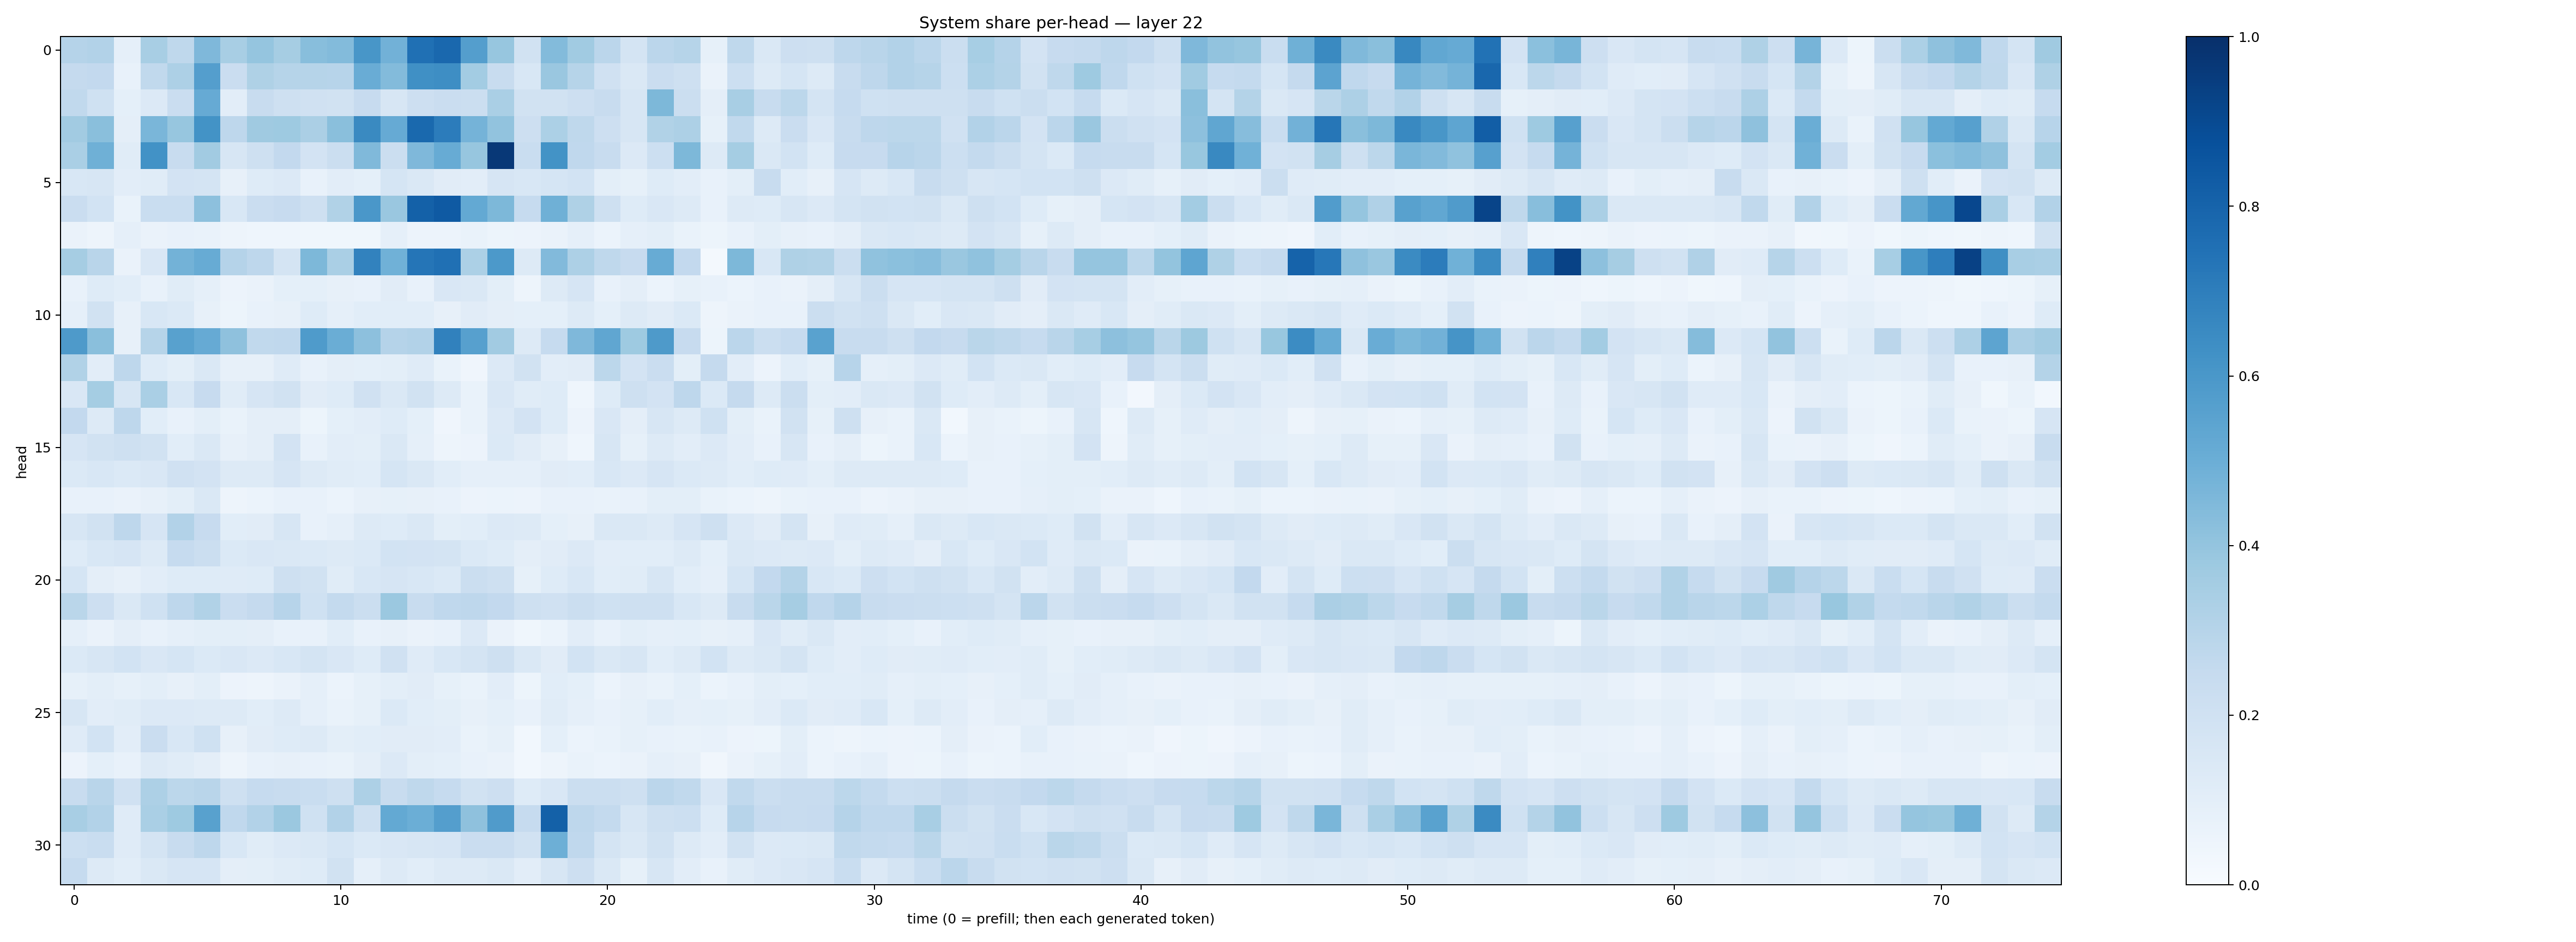

Source data for this figure (header and first rows):
0.30179304, 0.31171852, 0.08967974, 0.3398677, 0.27143306, 0.45209554, 0.34249824, 0.39825678, 0.35085315, 0.42605832, 0.4397252, 0.60541666, 0.4827188, 0.75239915, 0.7816549, 0.5697941, 0.39407682, 0.19081274, 0.43806309, 0.36630544, 0.28216958, 0.17956887, 0.2823473, 0.2970282
0.2528, 0.2611, 0.0749, 0.2618, 0.3247, 0.5693, 0.2282, 0.321, 0.2974, 0.2992, 0.2935, 0.5053, 0.4389, 0.6326, 0.6392, 0.3582, 0.2409, 0.1546, 0.3837, 0.2971, 0.1975, 0.146, 0.2285, 0.2091
0.2629, 0.2026, 0.09367, 0.1336, 0.2282, 0.5144, 0.1022, 0.2358, 0.2043, 0.1962, 0.1895, 0.2436, 0.1619, 0.2147, 0.2283, 0.2229, 0.3396, 0.1916, 0.1921, 0.2141, 0.238, 0.1612, 0.4531, 0.2216
0.3598, 0.4237, 0.09432, 0.4623, 0.3911, 0.6188, 0.2735, 0.3674, 0.375, 0.3347, 0.4252, 0.6529, 0.5128, 0.7794, 0.7038, 0.4727, 0.4053, 0.2134, 0.3313, 0.2726, 0.212, 0.1621, 0.3125, 0.3279
0.3392, 0.4901, 0.1146, 0.6212, 0.2348, 0.3598, 0.1632, 0.2105, 0.2615, 0.1822, 0.2249, 0.4486, 0.2206, 0.4514, 0.511, 0.3909, 0.9659, 0.2316, 0.6204, 0.2687, 0.2382, 0.1346, 0.2161, 0.4537
0.1544, 0.1634, 0.1023, 0.1137, 0.1833, 0.1776, 0.08097, 0.1227, 0.1365, 0.0748, 0.1041, 0.09352, 0.1709, 0.1435, 0.1097, 0.1033, 0.1669, 0.1561, 0.1711, 0.1853, 0.09868, 0.08418, 0.1213, 0.102
0.2297, 0.1853, 0.07003, 0.2316, 0.2307, 0.4154, 0.1541, 0.2288, 0.2458, 0.2107, 0.3141, 0.5985, 0.3861, 0.8108, 0.8374, 0.5226, 0.4556, 0.2496, 0.4893, 0.3242, 0.2083, 0.1226, 0.1516, 0.1287
0.06477, 0.04797, 0.08872, 0.06557, 0.0723, 0.06987, 0.04697, 0.04551, 0.04323, 0.03608, 0.03819, 0.03606, 0.08658, 0.05723, 0.05534, 0.068, 0.05337, 0.05562, 0.0633, 0.0881, 0.05991, 0.08847, 0.09839, 0.06945
0.3481, 0.291, 0.06473, 0.1496, 0.4799, 0.5103, 0.301, 0.2762, 0.1725, 0.4538, 0.3393, 0.6827, 0.4861, 0.7327, 0.751, 0.3316, 0.591, 0.1327, 0.4426, 0.3243, 0.2708, 0.2457, 0.5081, 0.259
0.07072, 0.1218, 0.1062, 0.07079, 0.1139, 0.08677, 0.05494, 0.06344, 0.09003, 0.09158, 0.07816, 0.07034, 0.1104, 0.07621, 0.1502, 0.1475, 0.09785, 0.05025, 0.1313, 0.1677, 0.07233, 0.096, 0.05995, 0.08389
0.08777, 0.1918, 0.0786, 0.1534, 0.1391, 0.08166, 0.05393, 0.07083, 0.07863, 0.1244, 0.0885, 0.1065, 0.1087, 0.1055, 0.08191, 0.1116, 0.09378, 0.09289, 0.09008, 0.1263, 0.0935, 0.13, 0.1112, 0.1379
0.5883, 0.4245, 0.07863, 0.2977, 0.5548, 0.5137, 0.4125, 0.2639, 0.2694, 0.5821, 0.5023, 0.4154, 0.3011, 0.3117, 0.6836, 0.5599, 0.3607, 0.1325, 0.2472, 0.4521, 0.5313, 0.3738, 0.587, 0.2451
0.3141, 0.1037, 0.2749, 0.1228, 0.09936, 0.1429, 0.08077, 0.08112, 0.1209, 0.0743, 0.09686, 0.09142, 0.09933, 0.1173, 0.06835, 0.04174, 0.1336, 0.1942, 0.1052, 0.1112, 0.2778, 0.1805, 0.2292, 0.1009
0.1504, 0.353, 0.16, 0.3373, 0.1532, 0.2456, 0.1159, 0.1651, 0.1933, 0.1127, 0.1239, 0.1959, 0.1482, 0.1909, 0.1324, 0.06991, 0.151, 0.1148, 0.1244, 0.04401, 0.1211, 0.2037, 0.1819, 0.2735
0.2603, 0.1327, 0.277, 0.1064, 0.07784, 0.1002, 0.06737, 0.09635, 0.09738, 0.05272, 0.09136, 0.1032, 0.1229, 0.0922, 0.0398, 0.06774, 0.1337, 0.1826, 0.1242, 0.05646, 0.1517, 0.09557, 0.1575, 0.1305
0.1642, 0.1941, 0.2042, 0.1949, 0.1072, 0.1408, 0.08099, 0.09763, 0.1824, 0.07753, 0.1045, 0.1015, 0.146, 0.08625, 0.0502, 0.05607, 0.138, 0.1125, 0.08062, 0.04348, 0.1586, 0.08473, 0.129, 0.1031
0.1387, 0.154, 0.1377, 0.1516, 0.1963, 0.1826, 0.1289, 0.1308, 0.1664, 0.1314, 0.1149, 0.108, 0.1695, 0.1453, 0.1093, 0.08755, 0.08923, 0.0885, 0.1115, 0.1086, 0.1557, 0.133, 0.1677, 0.1386
0.07178, 0.07675, 0.0639, 0.0786, 0.0986, 0.1444, 0.0502, 0.06032, 0.07789, 0.07655, 0.06131, 0.08165, 0.08411, 0.07992, 0.07784, 0.05769, 0.05968, 0.05659, 0.07513, 0.0773, 0.06863, 0.07109, 0.09893, 0.09823
0.1587, 0.1906, 0.2745, 0.1648, 0.3125, 0.2434, 0.1068, 0.1104, 0.162, 0.07763, 0.08653, 0.1252, 0.1226, 0.1461, 0.0988, 0.1062, 0.1349, 0.1256, 0.09236, 0.08166, 0.1427, 0.1417, 0.1321, 0.1656
0.1246, 0.154, 0.1652, 0.1318, 0.249, 0.2207, 0.14, 0.1487, 0.1474, 0.1384, 0.1318, 0.1385, 0.1873, 0.1832, 0.1725, 0.1368, 0.124, 0.09677, 0.11, 0.1341, 0.1019, 0.1076, 0.1081, 0.1318
0.1683, 0.09461, 0.08168, 0.1036, 0.1244, 0.1234, 0.1186, 0.1217, 0.2037, 0.1929, 0.1161, 0.1546, 0.1661, 0.1525, 0.1398, 0.2212, 0.205, 0.08396, 0.1249, 0.1558, 0.106, 0.1137, 0.1603, 0.107
0.2869, 0.2125, 0.1472, 0.201, 0.2749, 0.3134, 0.2286, 0.2508, 0.2968, 0.2019, 0.2554, 0.2223, 0.3794, 0.2379, 0.2668, 0.2767, 0.2598, 0.2034, 0.1981, 0.2217, 0.1994, 0.2086, 0.2099, 0.1525
0.08819, 0.06415, 0.09648, 0.07054, 0.08861, 0.09996, 0.1014, 0.09448, 0.07265, 0.07254, 0.1063, 0.07252, 0.08137, 0.06617, 0.07562, 0.1349, 0.06386, 0.03744, 0.06099, 0.1024, 0.07062, 0.09957, 0.08781, 0.09352
0.1397, 0.1627, 0.1869, 0.1514, 0.1694, 0.1381, 0.1516, 0.1333, 0.1539, 0.175, 0.152, 0.1222, 0.1971, 0.1207, 0.1528, 0.1751, 0.2041, 0.1468, 0.1104, 0.1871, 0.141, 0.1568, 0.1083, 0.1296
0.08317, 0.09987, 0.08314, 0.1007, 0.07984, 0.09781, 0.05812, 0.04907, 0.066, 0.08947, 0.06149, 0.08294, 0.0994, 0.1113, 0.08539, 0.06787, 0.1025, 0.05368, 0.1056, 0.09245, 0.06118, 0.07859, 0.06991, 0.09041
0.1574, 0.1022, 0.1157, 0.1352, 0.1362, 0.1258, 0.1325, 0.108, 0.1296, 0.08683, 0.06984, 0.08274, 0.137, 0.1055, 0.1015, 0.08036, 0.09015, 0.07673, 0.1165, 0.08906, 0.07669, 0.08379, 0.1081, 0.08855
0.1187, 0.1864, 0.1041, 0.2288, 0.1555, 0.2028, 0.07894, 0.113, 0.1222, 0.1275, 0.09823, 0.1056, 0.1114, 0.1113, 0.1041, 0.06739, 0.08379, 0.03108, 0.09259, 0.06182, 0.06661, 0.0823, 0.07162, 0.0691
0.05751, 0.09083, 0.07274, 0.131, 0.1149, 0.09762, 0.04913, 0.07397, 0.08116, 0.07122, 0.06767, 0.09635, 0.1365, 0.09883, 0.09051, 0.07723, 0.06344, 0.02999, 0.04729, 0.06641, 0.05864, 0.06508, 0.086, 0.07856
0.2373, 0.2903, 0.1967, 0.3269, 0.2803, 0.2922, 0.2067, 0.249, 0.237, 0.233, 0.2093, 0.327, 0.2404, 0.2714, 0.2498, 0.1945, 0.2116, 0.1234, 0.1509, 0.2194, 0.2233, 0.2093, 0.284, 0.2654
0.3415, 0.3089, 0.1188, 0.3382, 0.373, 0.5571, 0.2684, 0.3101, 0.3814, 0.203, 0.3098, 0.2101, 0.5212, 0.4992, 0.5694, 0.4138, 0.5786, 0.2486, 0.8121, 0.2763, 0.2572, 0.1629, 0.2046, 0.2157
0.2173, 0.2317, 0.121, 0.1734, 0.2356, 0.2749, 0.1536, 0.1135, 0.1343, 0.1467, 0.1698, 0.137, 0.1507, 0.1582, 0.1665, 0.2285, 0.2272, 0.1893, 0.4927, 0.2665, 0.1744, 0.1451, 0.1904, 0.1297
0.2468, 0.1257, 0.1072, 0.1427, 0.1671, 0.1641, 0.09447, 0.1013, 0.1164, 0.1221, 0.1907, 0.08596, 0.1314, 0.1072, 0.1274, 0.1304, 0.1478, 0.1033, 0.1605, 0.2118, 0.1454, 0.08556, 0.1563, 0.1035
